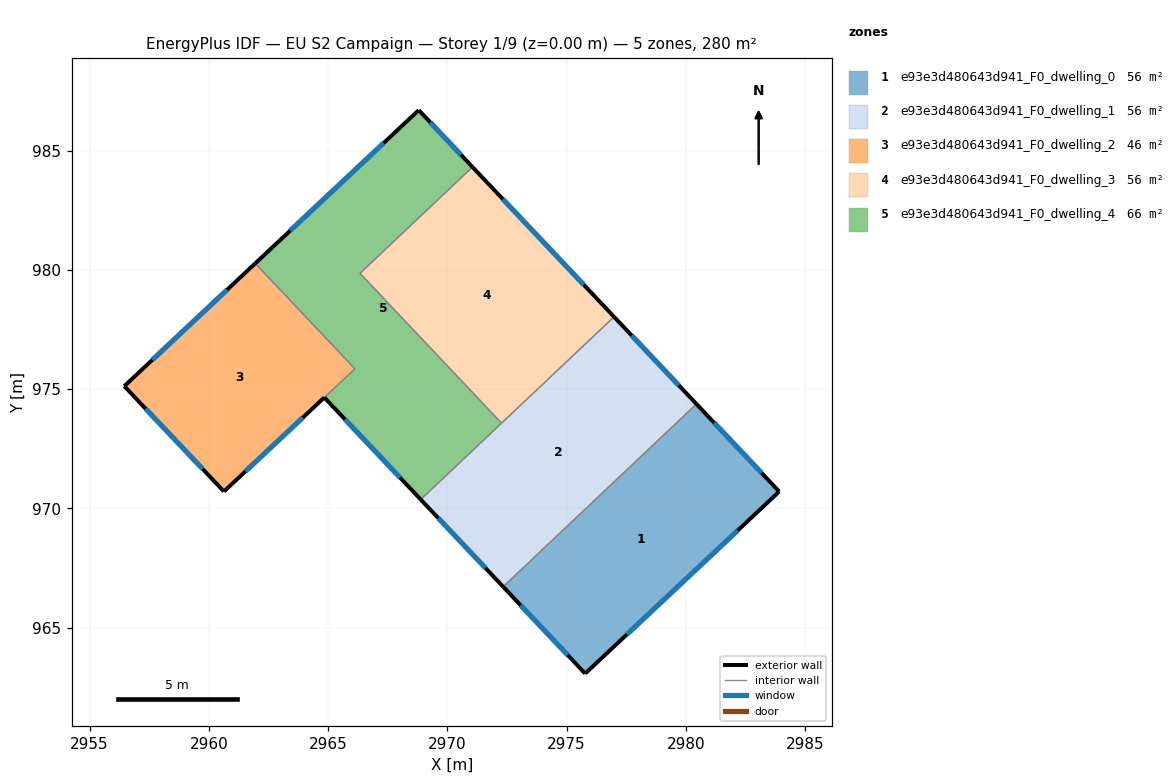
=== STOREY PLAN SPEC (per zone: floor XY polygon, exterior-wall plan segments, windows/doors) ===
zone 1: e93e3d480643d941_F0_dwelling_0  (56.1 m²)
  floor: (2980.44, 974.37) (2983.91, 970.70) (2975.78, 963.07) (2972.34, 966.71)
  exterior wall: (2983.91, 970.70) – (2980.44, 974.37)  [5.0 m]
    window: (2983.17, 971.49) – (2981.18, 973.59)  [4.9 m²]
  exterior wall: (2975.78, 963.07) – (2983.91, 970.70)  [11.2 m]
    window: (2977.52, 964.71) – (2982.17, 969.07)  [10.9 m²]
  exterior wall: (2972.34, 966.71) – (2975.78, 963.07)  [5.0 m]
    window: (2973.07, 965.93) – (2975.04, 963.85)  [4.9 m²]
  interior walls: 1
zone 2: e93e3d480643d941_F0_dwelling_1  (56.1 m²)
  floor: (2976.99, 978.03) (2980.44, 974.37) (2972.34, 966.71) (2968.88, 970.37)
  exterior wall: (2968.88, 970.37) – (2972.34, 966.71)  [5.0 m]
    window: (2969.62, 969.58) – (2971.60, 967.50)  [4.9 m²]
  exterior wall: (2980.44, 974.37) – (2976.99, 978.03)  [5.0 m]
    window: (2979.70, 975.16) – (2977.73, 977.24)  [4.9 m²]
  interior walls: 3
zone 3: e93e3d480643d941_F0_dwelling_2  (45.7 m²)
  floor: (2961.95, 980.27) (2966.12, 975.85) (2960.63, 970.71) (2956.46, 975.12)
  exterior wall: (2956.46, 975.12) – (2960.63, 970.71)  [6.1 m]
    window: (2957.35, 974.18) – (2959.74, 971.65)  [6.0 m²]
  exterior wall: (2961.95, 980.27) – (2956.46, 975.12)  [7.5 m]
    window: (2960.77, 979.17) – (2957.63, 976.22)  [7.4 m²]
  exterior wall: (2960.63, 970.71) – (2964.84, 974.65)  [5.8 m]
    window: (2961.53, 971.55) – (2963.94, 973.80)  [5.7 m²]
  interior walls: 2
zone 4: e93e3d480643d941_F0_dwelling_3  (56.1 m²)
  floor: (2971.05, 984.31) (2976.99, 978.03) (2972.27, 973.57) (2966.34, 979.85)
  exterior wall: (2976.99, 978.03) – (2971.05, 984.31)  [8.6 m]
    window: (2975.72, 979.37) – (2972.32, 982.96)  [8.5 m²]
  interior walls: 3
zone 5: e93e3d480643d941_F0_dwelling_4  (66.4 m²)
  floor: (2971.05, 984.31) (2966.34, 979.85) (2972.27, 973.57) (2968.88, 970.37) (2964.84, 974.65) (2966.12, 975.85) (2961.95, 980.27) (2968.80, 986.69)
  exterior wall: (2968.80, 986.69) – (2961.95, 980.27)  [9.4 m]
    window: (2967.33, 985.32) – (2963.41, 981.64)  [9.2 m²]
  exterior wall: (2971.05, 984.31) – (2968.80, 986.69)  [3.3 m]
    window: (2970.57, 984.82) – (2969.28, 986.18)  [3.2 m²]
  exterior wall: (2964.84, 974.65) – (2968.88, 970.37)  [5.9 m]
    window: (2965.71, 973.73) – (2968.02, 971.28)  [5.8 m²]
  interior walls: 5

=== DERIVED (storey summary) ===
Building: EU S2 Campaign
Storey: 1 of 9  (floor level z = 0.00 m)
Storey gross floor area: 280.4 m²
Zones on this storey: 5
  - e93e3d480643d941_F0_dwelling_0: floor 56.1 m²; exterior wall 21.2 m (63.6 m²); 3 window(s) 20.8 m²; WWR 32.7%
  - e93e3d480643d941_F0_dwelling_1: floor 56.1 m²; exterior wall 10.1 m (30.2 m²); 2 window(s) 9.9 m²; WWR 32.7%
  - e93e3d480643d941_F0_dwelling_2: floor 45.7 m²; exterior wall 19.4 m (58.1 m²); 3 window(s) 19.0 m²; WWR 32.7%
  - e93e3d480643d941_F0_dwelling_3: floor 56.1 m²; exterior wall 8.6 m (25.9 m²); 1 window(s) 8.5 m²; WWR 32.7%
  - e93e3d480643d941_F0_dwelling_4: floor 66.4 m²; exterior wall 18.6 m (55.7 m²); 3 window(s) 18.2 m²; WWR 32.7%
Zone adjacency (shared interzone walls):
  - e93e3d480643d941_F0_dwelling_0 ↔ e93e3d480643d941_F0_dwelling_1
  - e93e3d480643d941_F0_dwelling_1 ↔ e93e3d480643d941_F0_dwelling_3
  - e93e3d480643d941_F0_dwelling_1 ↔ e93e3d480643d941_F0_dwelling_4
  - e93e3d480643d941_F0_dwelling_2 ↔ e93e3d480643d941_F0_dwelling_4
  - e93e3d480643d941_F0_dwelling_3 ↔ e93e3d480643d941_F0_dwelling_4